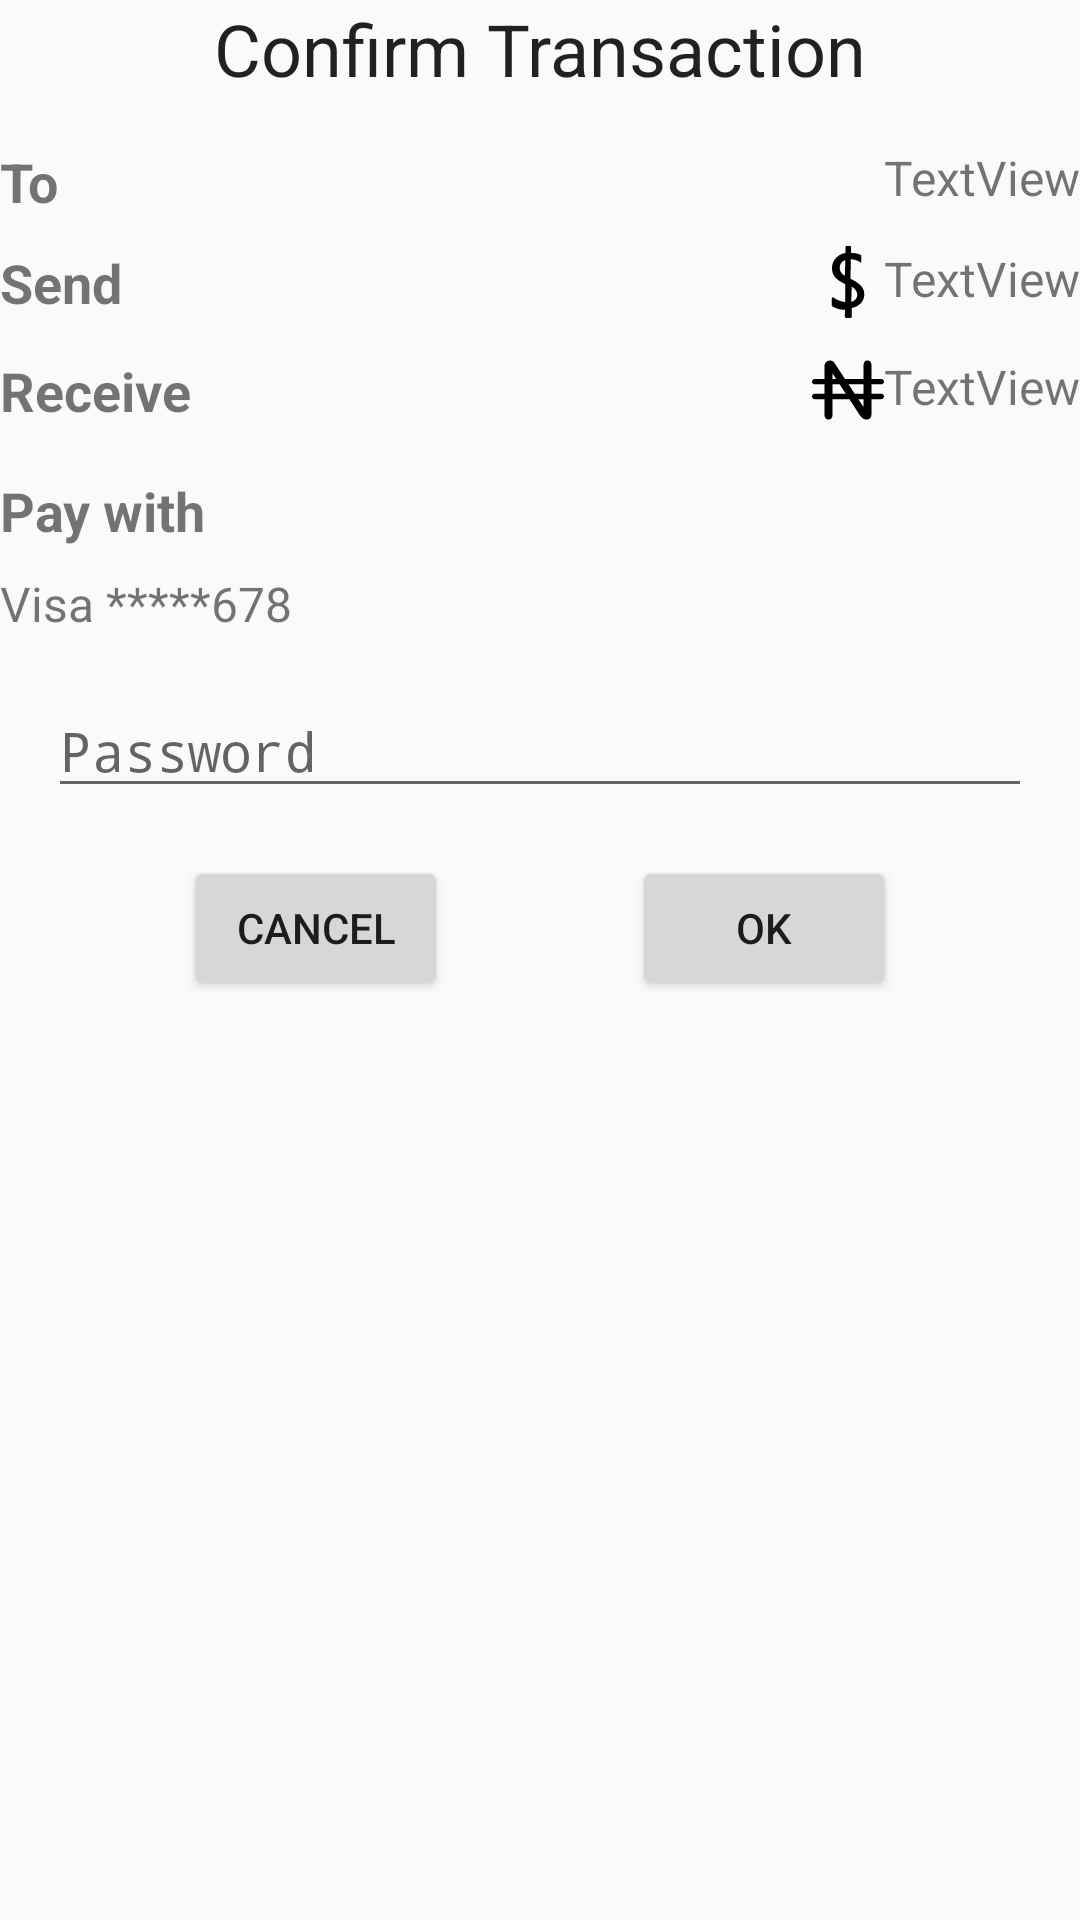

This screen was rendered from an Android layout file. Write that file and the resources it references.
<!-- AndroidManifest.xml: application theme AppTheme -->
<!-- res/layout/content_review_transaction.xml -->
<?xml version="1.0" encoding="utf-8"?>
<androidx.constraintlayout.widget.ConstraintLayout xmlns:android="http://schemas.android.com/apk/res/android"
    xmlns:app="http://schemas.android.com/apk/res-auto"
    xmlns:tools="http://schemas.android.com/tools"
    android:layout_width="match_parent"
    android:layout_height="match_parent"
    app:layout_behavior="@string/appbar_scrolling_view_behavior"
    tools:context=".controller.ReviewTransactionActivity"
    tools:showIn="@layout/activity_review_transaction">

    <Button
        android:id="@+id/review_transaction_cancel_button"
        android:layout_width="wrap_content"
        android:layout_height="wrap_content"
        android:layout_marginTop="16dp"
        android:text="@string/cancel"
        android:onClick="onCancelClicked"
        app:layout_constraintEnd_toStartOf="@+id/review_transaction_ok_button"
        app:layout_constraintHorizontal_bias="0.5"
        app:layout_constraintStart_toStartOf="parent"
        app:layout_constraintTop_toBottomOf="@+id/review_transaction_password_editText" />

    <TextView
        android:id="@+id/review_transaction_label_textView"
        style="@android:style/TextAppearance.Material.Headline"
        android:layout_width="wrap_content"
        android:layout_height="wrap_content"
        android:text="@string/confirm_transaction"
        app:layout_constraintEnd_toEndOf="parent"
        app:layout_constraintStart_toStartOf="parent"
        app:layout_constraintTop_toTopOf="parent" />

    <TextView
        android:id="@+id/review_transaction_recipient_label_textView"
        android:layout_width="wrap_content"
        android:layout_height="wrap_content"
        android:layout_marginTop="16dp"
        android:text="@string/to"
        android:textSize="18sp"
        android:textStyle="bold"
        app:layout_constraintStart_toStartOf="parent"
        app:layout_constraintTop_toBottomOf="@+id/review_transaction_label_textView" />

    <TextView
        android:id="@+id/review_transaction_recipient_textView"
        android:layout_width="wrap_content"
        android:layout_height="wrap_content"
        android:layout_marginTop="16dp"
        android:text="TextView"
        android:textSize="16sp"
        app:layout_constraintEnd_toEndOf="parent"
        app:layout_constraintTop_toBottomOf="@+id/review_transaction_label_textView" />

    <TextView
        android:id="@+id/review_transaction_send_label_textView"
        android:layout_width="wrap_content"
        android:layout_height="wrap_content"
        android:text="@string/send"
        android:textSize="18sp"
        android:textStyle="bold"
        app:layout_constraintStart_toStartOf="parent"
        app:layout_constraintTop_toTopOf="@+id/review_transaction_send_textView" />

    <TextView
        android:id="@+id/review_transaction_send_textView"
        android:layout_width="wrap_content"
        android:layout_height="wrap_content"
        android:layout_marginTop="12dp"
        android:drawableStart="@drawable/ic_dollar_currency_symbol"
        android:text="TextView"
        android:textSize="16sp"
        app:layout_constraintEnd_toEndOf="parent"
        app:layout_constraintTop_toBottomOf="@+id/review_transaction_recipient_textView" />

    <TextView
        android:id="@+id/review_transaction_receive_label_textView"
        android:layout_width="wrap_content"
        android:layout_height="wrap_content"
        android:text="@string/receive"
        android:textSize="18sp"
        android:textStyle="bold"
        app:layout_constraintStart_toStartOf="parent"
        app:layout_constraintTop_toTopOf="@+id/review_transaction_receive_textView" />

    <TextView
        android:id="@+id/review_transaction_receive_textView"
        android:layout_width="wrap_content"
        android:layout_height="wrap_content"
        android:layout_marginTop="12dp"
        android:drawableStart="@drawable/ic_nigeria_naira_currency_symbol"
        android:text="TextView"
        android:textSize="16sp"
        app:layout_constraintEnd_toEndOf="parent"
        app:layout_constraintTop_toBottomOf="@+id/review_transaction_send_textView" />

    <TextView
        android:id="@+id/review_transaction_pay_with_label_textView"
        android:layout_width="wrap_content"
        android:layout_height="wrap_content"
        android:layout_marginTop="16dp"
        android:text="@string/pay_with"
        android:textSize="18sp"
        android:textStyle="bold"
        app:layout_constraintStart_toStartOf="parent"
        app:layout_constraintTop_toBottomOf="@+id/review_transaction_receive_textView" />

    <TextView
        android:id="@+id/review_transaction_pay_with_textView"
        android:layout_width="wrap_content"
        android:layout_height="wrap_content"
        android:layout_marginTop="8dp"
        android:clickable="true"
        android:focusable="true"
        android:text="Visa *****678"
        android:textSize="16sp"
        app:layout_constraintStart_toStartOf="parent"
        app:layout_constraintTop_toBottomOf="@+id/review_transaction_pay_with_label_textView" />

    <EditText
        android:id="@+id/review_transaction_password_editText"
        android:layout_width="0dp"
        android:layout_height="wrap_content"
        android:layout_marginStart="16dp"
        android:layout_marginTop="16dp"
        android:layout_marginEnd="16dp"
        android:ems="10"
        android:hint="@string/password"
        android:inputType="textPassword"
        app:layout_constraintEnd_toEndOf="parent"
        app:layout_constraintStart_toStartOf="parent"
        app:layout_constraintTop_toBottomOf="@+id/review_transaction_pay_with_textView" />

    <Button
        android:id="@+id/review_transaction_ok_button"
        android:layout_width="wrap_content"
        android:layout_height="wrap_content"
        android:layout_marginTop="16dp"
        android:text="@string/ok"
        android:onClick="onOkClicked"
        app:layout_constraintEnd_toEndOf="parent"
        app:layout_constraintHorizontal_bias="0.5"
        app:layout_constraintStart_toEndOf="@+id/review_transaction_cancel_button"
        app:layout_constraintTop_toBottomOf="@+id/review_transaction_password_editText" />
</androidx.constraintlayout.widget.ConstraintLayout>
<!-- res/layout/activity_review_transaction.xml (included above) -->
<?xml version="1.0" encoding="utf-8"?>
<androidx.coordinatorlayout.widget.CoordinatorLayout xmlns:android="http://schemas.android.com/apk/res/android"
    xmlns:app="http://schemas.android.com/apk/res-auto"
    xmlns:tools="http://schemas.android.com/tools"
    android:layout_width="match_parent"
    android:layout_height="match_parent"
    tools:context=".controller.ReviewTransactionActivity">

    <com.google.android.material.appbar.AppBarLayout
        android:layout_width="match_parent"
        android:layout_height="wrap_content"
        android:theme="@style/AppTheme.AppBarOverlay">

        <androidx.appcompat.widget.Toolbar
            android:id="@+id/toolbar"
            android:layout_width="match_parent"
            android:layout_height="?attr/actionBarSize"
            android:background="?attr/colorPrimary"
            app:popupTheme="@style/AppTheme.PopupOverlay" />

    </com.google.android.material.appbar.AppBarLayout>

    <include
        layout="@layout/content_review_transaction"
        android:layout_width="match_parent"
        android:layout_height="match_parent"
        android:layout_margin="16dp"
        app:layout_behavior="@string/appbar_scrolling_view_behavior" />


</androidx.coordinatorlayout.widget.CoordinatorLayout>
<!-- resources referenced by this layout -->
<resources>
  <!-- drawable ic_dollar_currency_symbol: vector/xml drawable (drawable, 5535 chars, omitted) -->
  <!-- drawable ic_nigeria_naira_currency_symbol (drawable) -->
  <vector xmlns:android="http://schemas.android.com/apk/res/android"
      android:width="24dp"
      android:height="24dp"
      android:autoMirrored="true"
      android:viewportWidth="496.262"
      android:viewportHeight="496.262">
      <path
          android:fillColor="#FF000000"
          android:pathData="M477.832,274.28h-67.743v-65.106h67.743c10.179,0 18.43,-8.243 18.43,-18.424c0,-10.182 -8.251,-18.43 -18.43,-18.43h-67.743V81.982c0,-13.187 -2.606,-22.866 -7.743,-28.762c-4.882,-5.609 -11.301,-8.219 -20.19,-8.219c-8.482,0 -14.659,2.592 -19.447,8.166c-5.077,5.902 -7.654,15.599 -7.654,28.821v90.343H227.627l-54.181,-81.988c-4.637,-7.317 -8.997,-14.171 -13.231,-20.75c-3.812,-5.925 -7.53,-10.749 -11.042,-14.351c-3.109,-3.189 -6.652,-5.657 -10.796,-7.554c-3.91,-1.785 -8.881,-2.681 -14.762,-2.681c-7.501,0 -14.31,2.055 -20.83,6.277c-6.452,4.176 -10.912,9.339 -13.636,15.785c-2.391,6.126 -3.656,15.513 -3.656,27.63v77.626h-67.07C8.246,172.326 0,180.574 0,190.755c0,10.181 8.246,18.424 18.424,18.424h67.07v65.113h-67.07C8.246,274.292 0,282.538 0,292.722C0,302.9 8.246,311.14 18.424,311.14h67.07v103.143c0,12.797 2.689,22.378 8.015,28.466c5.065,5.805 11.487,8.5 20.208,8.5c8.414,0 14.786,-2.707 20.07,-8.523c5.411,-5.958 8.148,-15.533 8.148,-28.442V311.14h115.308l62.399,95.683c4.339,6.325 8.819,12.709 13.287,18.969c4.031,5.621 8.429,10.574 13.069,14.711c4.179,3.742 8.659,6.484 13.316,8.157c4.794,1.726 10.397,2.601 16.615,2.601c16.875,0 34.158,-5.166 34.158,-43.479V311.14h67.743c10.179,0 18.43,-8.252 18.43,-18.43C496.262,282.532 488.011,274.28 477.832,274.28zM355.054,209.173v65.106h-60.041l-43.021,-65.106H355.054zM141.936,134.364l24.76,37.956h-24.76V134.364zM141.936,274.28v-65.106h48.802l42.466,65.106H141.936zM355.054,365.153l-35.683,-54.013h35.683V365.153z" />
  </vector>
  <string name="cancel">Cancel</string>
  <string name="confirm_transaction">Confirm Transaction</string>
  <string name="ok">Ok</string>
  <string name="password">Password</string>
  <string name="pay_with">Pay with</string>
  <string name="receive">Receive</string>
  <string name="send">Send</string>
  <string name="to">To</string>
  <style name="AppTheme.AppBarOverlay" parent="ThemeOverlay.AppCompat.Dark.ActionBar" />
  <style name="AppTheme.PopupOverlay" parent="ThemeOverlay.AppCompat.Light" />
  <style name="AppTheme" parent="Theme.AppCompat.Light.DarkActionBar">
          
          <item name="colorPrimary">@color/colorPrimary</item>
          <item name="colorPrimaryDark">@color/colorPrimaryDark</item>
          <item name="colorAccent">@color/colorAccent</item>
      </style>
  <color name="colorPrimary">#2364d2</color>
  <color name="colorPrimaryDark">#303F9F</color>
  <color name="colorAccent">#FF5722</color>
</resources>
